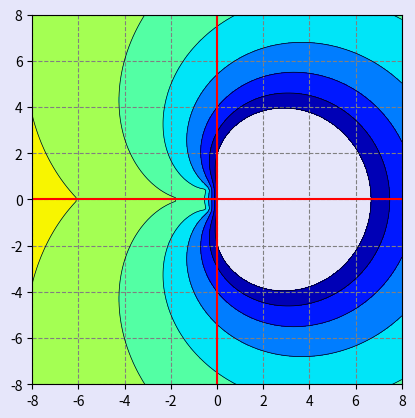

Reproduce this figure in Python.
# -------------------------------------------------------------------------
#
# PYTHON for DUMMIES 22-23
# Problème 7
#
# Calcul de la zone de stabilité d'une méthode de Gear
# [redacted]
#
# -------------------------------------------------------------------------
#

import numpy as np
from numpy import *

# ============================================================
# FONCTIONS A MODIFIER [begin]
#
# -1- La zone de stabilité de Gear d'ordre un (qui est la méthode
#     d'Euler implicite :-) vous est offerte gracieusement
#     par les descendants de la famille Gear !
#
#     Evidemment, c'est plus compliqué pour les autres ordres !
#  


def stabilityGear(x,y,order):
  if order > 6 :
      coeff = zeros(order+1)
      gain = zeros_like(y)
      return coeff, gain
  coeff = array([
  [1, 1],
  [2/3, 4/3, -1/3],
  [6/11, 18/11, -9/11, 2/11],
  [12/25, 48/25, -36/25, 16/25, -3/25],
  [60/137, 300/137, -300/137, 200/137, -75/137, 12/137],
  [60/147, 360/147, -450/147, 400/147, -225/147, 72/147, -10/147]][order-1])

  z = x + 1j*y
  gain = zeros(shape(x))
  m, n = shape(x)
  for i in range(m) :
    for j in range(n) :
       root = roots([(coeff[0]*z[i,j] - 1), *coeff[1:]])
       gain[i,j] = max(abs(root))
  return gain, coeff

#
# FONCTIONS A MODIFIER [end]
# ============================================================
#
# ------------------------------------------------------------------------------------ 
#
# Script de test
#
#
# -1- Choix de l'ordre et de la précision de la carte de stabilité
#
# ------------------------------------------------------------------------------------ 

def main() : 
  order = 3
  n = 100
  x,y = np.meshgrid(np.linspace(-8,8,n),np.linspace(-8,8,n))


  gain,coeff = stabilityGear(x,y,order)

#
# -2- Impression des coefficients de la méthode de Gear
#     Observer l'utilisation du module "fractions" qui permet
#     d'écrire des nombres en virgule flottante sous la forme de fractions !
#     
#     Retirer la ligne np.set_printoptions
#     Noter aussi les astuces dans les paramètres :-)
#     Merci à : https://stackoverflow.com/questions/42209365/numpy-convert-decimals-to-fractions
#
#

  import fractions
  np.set_printoptions(formatter={'all':lambda x: str(fractions.Fraction(x).limit_denominator())})
  print("==== Coefficients of Gear's method for order = %d ========== " % order)
  print("     ",end='')
  print(coeff)


#
# -3- Faire le joli plot
#

  import matplotlib.pyplot as plt
  import matplotlib
  matplotlib.rcParams['toolbar'] = 'None'
  plt.rcParams['figure.facecolor'] = 'lavender'
  plt.rcParams['axes.facecolor'] = 'lavender'
  plt.figure("Stability of Gear's method : order = %d" % order)
  plt.contourf(x,y,gain,np.arange(0,1.1,0.1),cmap=plt.cm.jet_r)
  plt.contour(x,y,gain,np.arange(0,1.1,0.1),colors='black',linewidths=0.5)
  ax = plt.gca()
  ax.axhline(y=0,color='r')
  ax.axvline(x=0,color='r')
  ax.yaxis.grid(color='gray',linestyle='dashed')
  ax.xaxis.grid(color='gray',linestyle='dashed')
  ax.set_aspect('equal', 'box')
  plt.show()
  
  
main() 